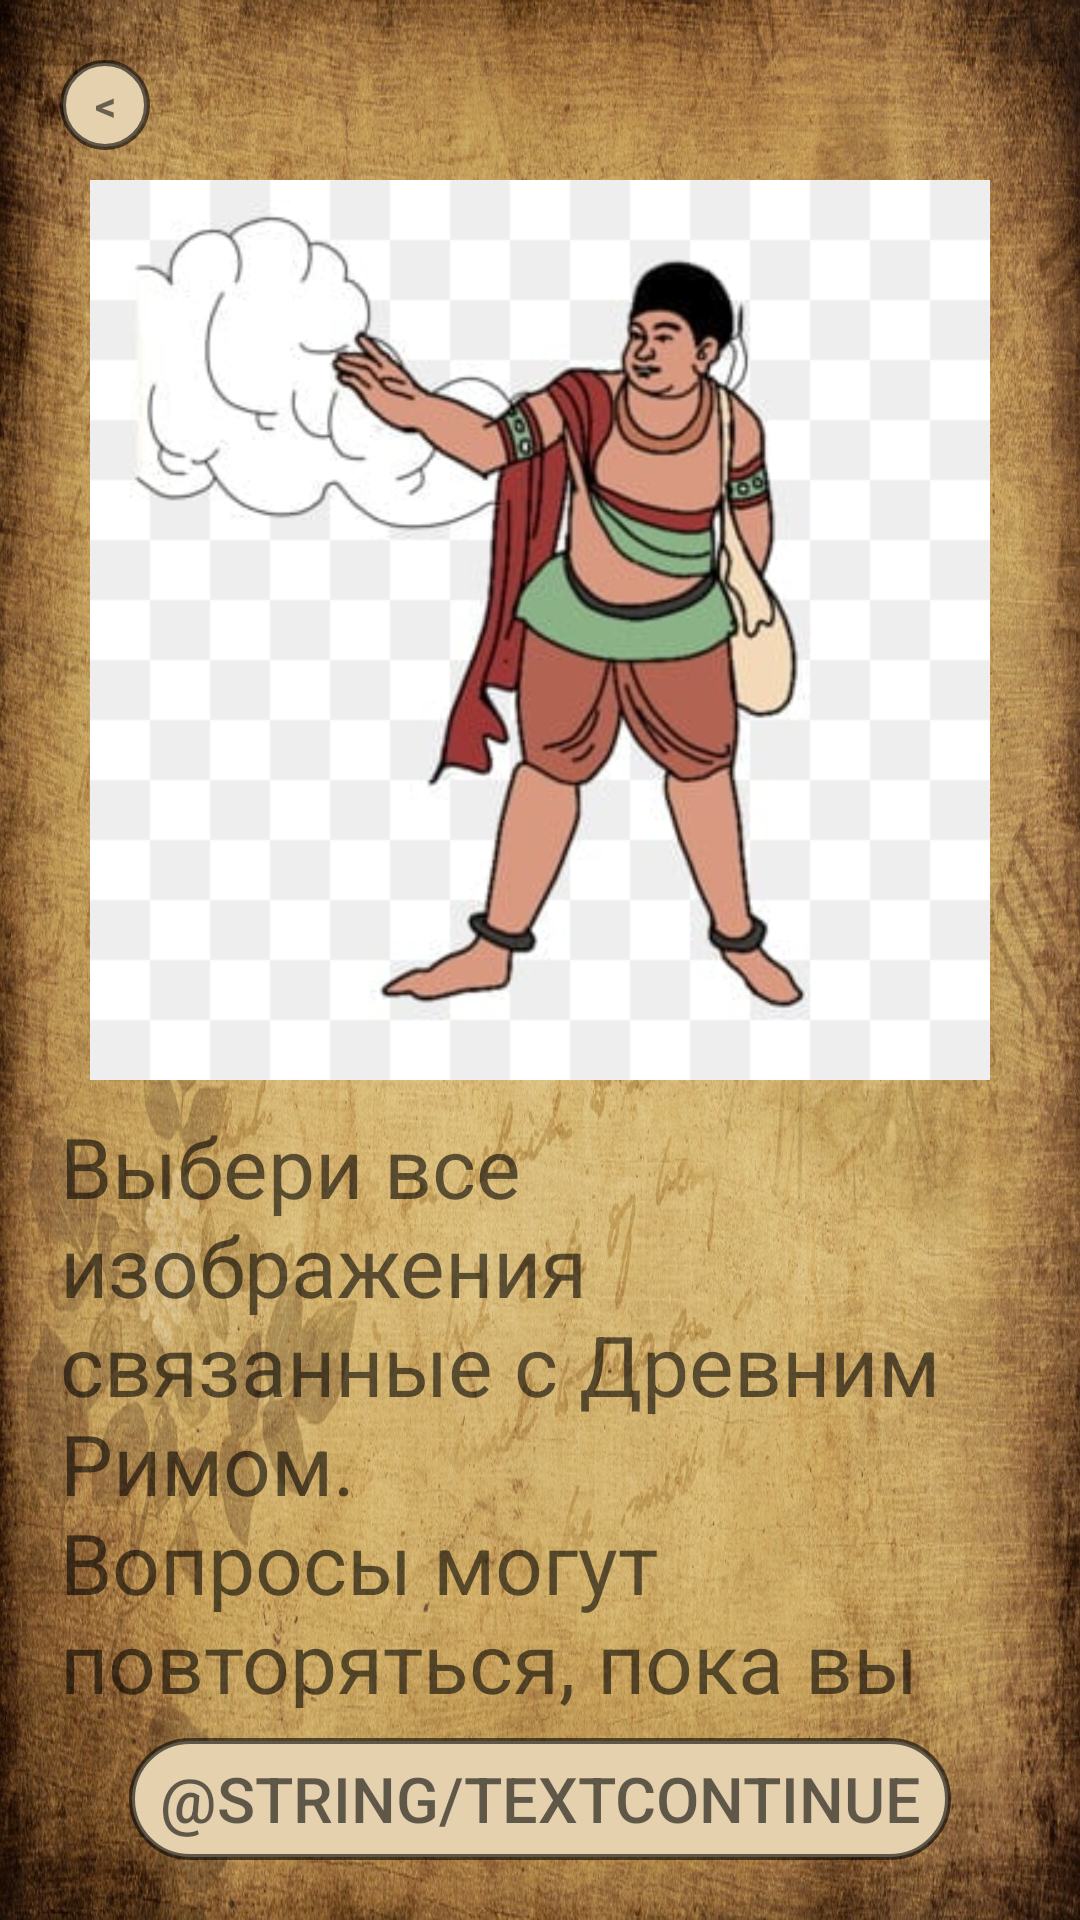

Write the Android layout XML for this screen, with the resource values it uses.
<!-- AndroidManifest.xml: application theme Theme.FirstApp -->
<!-- res/layout/previewdialog.xml -->
<?xml version="1.0" encoding="utf-8"?>
<LinearLayout xmlns:android="http://schemas.android.com/apk/res/android"
    android:orientation="vertical"
    android:layout_width="wrap_content"
    android:layout_height="wrap_content"
    android:id="@+id/dialogfon"
    android:background="@drawable/previewbackgroundone"
    android:layout_gravity="center"
    android:scaleType="centerCrop"
    android:layout_margin="10dp">
    <LinearLayout
        android:layout_width="match_parent"
        android:layout_height="wrap_content"
        android:orientation="vertical"
        android:padding="20dp"
        android:gravity="center">
        <TextView
            android:layout_width="30dp"
            android:layout_height="30dp"
            android:id="@+id/btnclose"
            android:text="&#60;"
            android:textStyle="bold"
            android:gravity="center"
            android:background="@drawable/button_stroke_black95_press_white"
            android:layout_gravity="start"></TextView>
        <ImageView
            android:layout_width="wrap_content"
            android:layout_height="0dp"
            android:id="@+id/previewimg"
            android:src="@drawable/previewimgone"
            android:layout_weight="50"
            android:layout_marginTop="10dp">
        </ImageView>
        <TextView
            android:layout_width="wrap_content"
            android:layout_height="0dp"
            android:id="@+id/textdescription"
            android:text="@string/levelone"
            android:layout_weight="30"
            android:textColor="@color/black95"
            android:textSize="28sp"
            android:layout_marginTop="10dp">
        </TextView>
        <Button
            android:layout_width="wrap_content"
            android:layout_height="0dp"
            android:id="@+id/btncontinue"
            android:background="@drawable/button_stroke_black95_press_white"
            android:layout_weight="6"
            android:text="@string/textcontinue"
            android:textColor="@color/black95"
            android:paddingLeft="10dp"
            android:paddingRight="10dp"
            android:textAllCaps="true"
            android:textSize="21sp"
            android:layout_marginTop="10dp"
            >

        </Button>
    </LinearLayout>

</LinearLayout>
<!-- resources referenced by this layout -->
<resources>
  <color name="black95">#95000000</color>
  <!-- drawable button_stroke_black95_press_white (drawable) -->
  <?xml version="1.0" encoding="utf-8"?>
  <selector xmlns:android="http://schemas.android.com/apk/res/android">
      <item android:state_pressed="false" android:drawable="@drawable/style_btn_stroke_black95"/>
      <item android:state_pressed="true" android:drawable="@drawable/style_btn_stroke_black95_press_white"/>
  </selector>
  <!-- drawable previewbackgroundone: jpg bitmap (drawable, 450691 bytes) -->
  <!-- drawable previewimgone: jpg bitmap (drawable, 15022 bytes) -->
  <string name="levelone">Выбери все изображения связанные с Древним Римом.\nВопросы могут повторяться, пока вы не наберете 20 очков.</string>
  <style name="Theme.FirstApp" parent="Base.Theme.FirstApp" />
  <!-- drawable style_btn_stroke_black95 (drawable) -->
  <?xml version="1.0" encoding="utf-8"?>
  <shape xmlns:android="http://schemas.android.com/apk/res/android">
      <stroke android:width="2dp" android:color="@color/black95"/>
      <corners android:radius="20dp"/>
      <solid android:color="@color/white"/>
  </shape>
  <!-- drawable style_btn_stroke_black95_press_white (drawable) -->
  <?xml version="1.0" encoding="utf-8"?>
  <shape xmlns:android="http://schemas.android.com/apk/res/android">
   <stroke android:width="2dp" android:color="@color/black95"/>
      <corners android:radius="20dp"/>
      <solid android:color="@color/white"/>
  </shape>
  <style name="Base.Theme.FirstApp" parent="Theme.Design.Light.NoActionBar">
          
          
      </style>
  <color name="white">#e5d1ae</color>
</resources>
